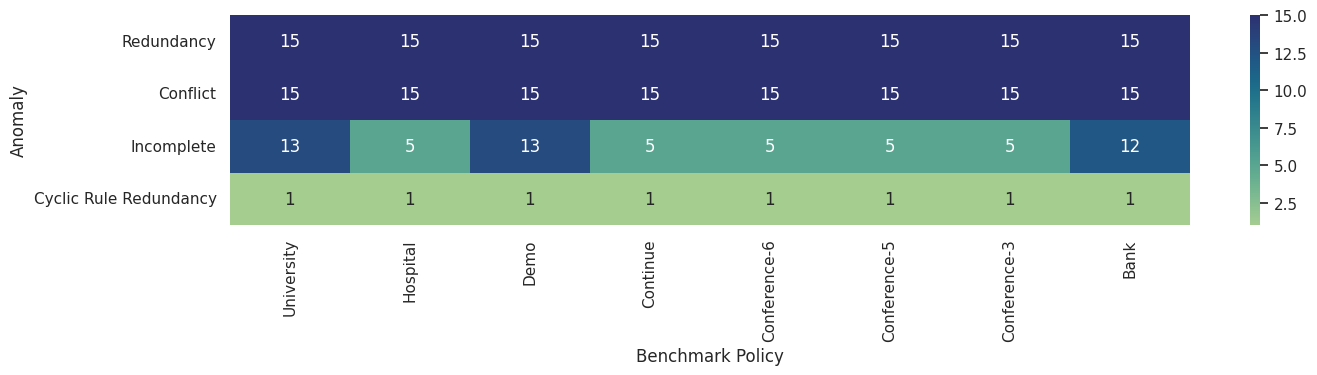

Python code for this plot:
import pandas as pd
import seaborn as sns
import matplotlib.pyplot as plt

sns.set()

df = pd.DataFrame({'Anomalies': ['Redundancy', 'Conflict', 'Incomplete', 'Cyclic Rule Redundancy'],
                   'University': [15, 15, 13, 1],
                   'Hospital': [15, 15, 5, 1],
                   'Demo': [15, 15, 13, 1],
                   'Continue': [15, 15, 5, 1],
                   'Conference-6': [15, 15, 5, 1],
                   'Conference-5': [15, 15, 5, 1],
                   'Conference-3': [15, 15, 5, 1],
                   'Bank': [15, 15, 12, 1]})

df = df.set_index(['Anomalies'])

print(df)


plt.figure(figsize=(12, 2.1))
# fig = plt.figure()
# fig.tight_layout()

ax = sns.heatmap(data=df, annot=True, cmap="crest")

ax.set(xlabel="Benchmark Policy", ylabel="Anomaly")
ax.margins(x=0)

plt.tight_layout(pad=0)

# ax1 = sns.heatmap()

# plt.show()

# sns.plt.show()

# plt.subplots_adjust(top=0.947,
#                     bottom=0.242,
#                     left=0.171,
#                     right=1,
#                     hspace=0,
#                     wspace=0)

plt.subplots_adjust(left=0, bottom=0, right=1, top=1, wspace=0, hspace=0)


plt.savefig('test.pdf', bbox_inches='tight')
